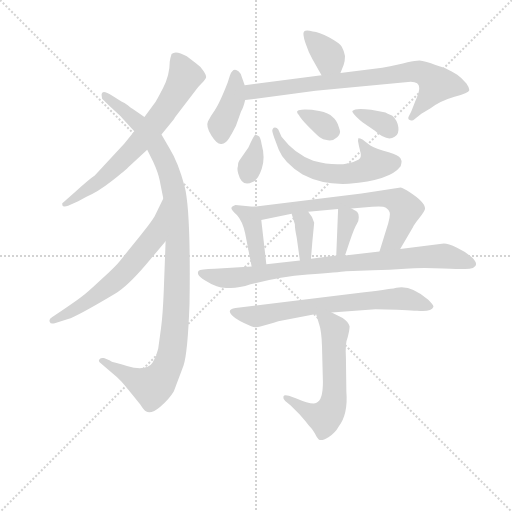
t = 0.00 s
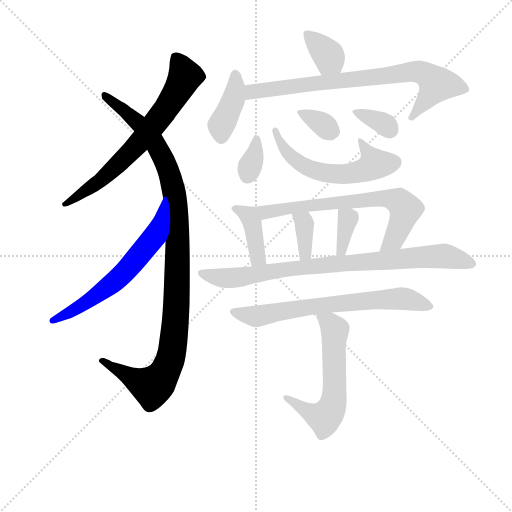
t = 2.39 s
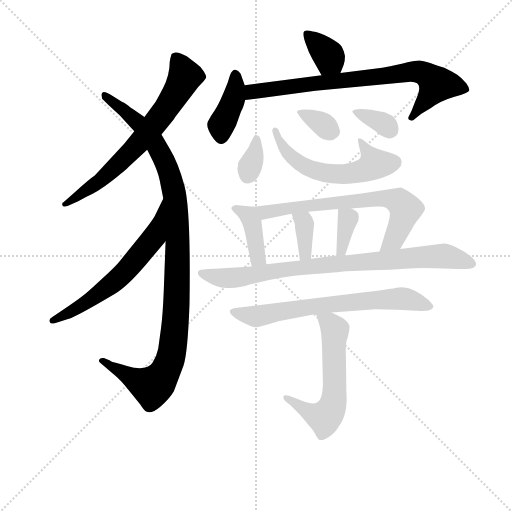
t = 4.77 s
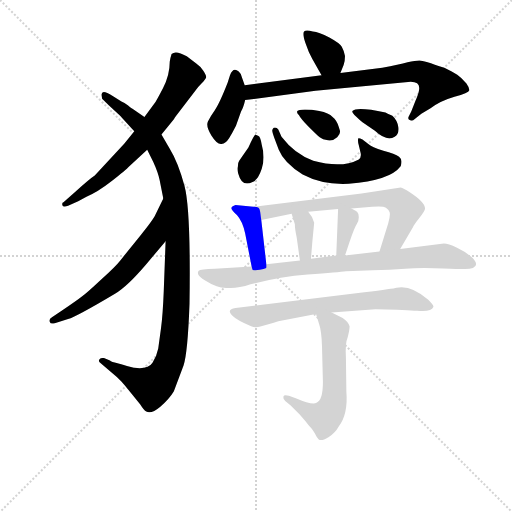
t = 7.16 s
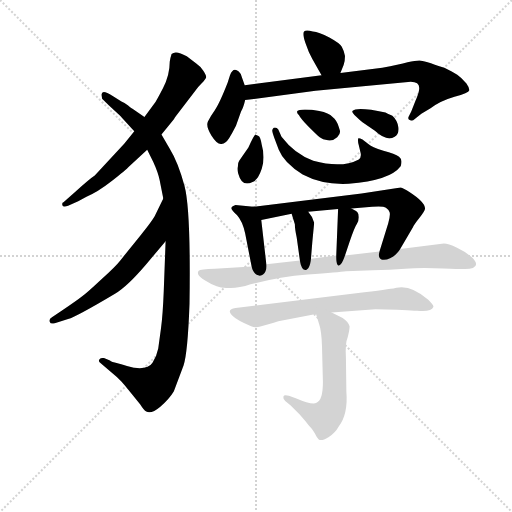
t = 9.55 s
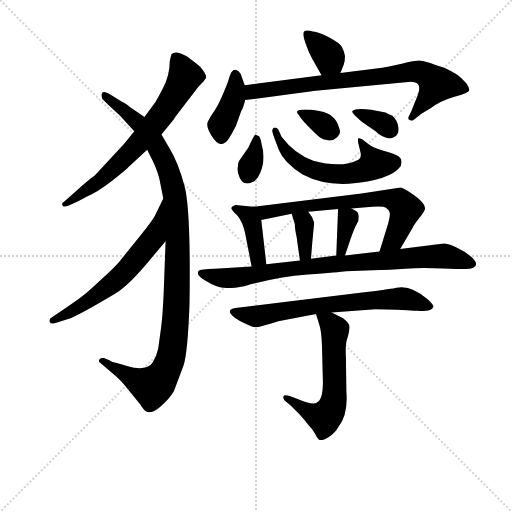
t = 11.93 s

The animated SVG that drew these frames (rendered in a browser with its animation timeline set to each time). Animation: 17 CSS @keyframes rules; one cycle of 11.93 s.

<svg version="1.1" viewBox="0 0 1024 1024" xmlns="http://www.w3.org/2000/svg">
  <g stroke="lightgray" stroke-dasharray="1,1" stroke-width="1" transform="scale(4, 4)">
    <line x1="0" y1="0" x2="256" y2="256"></line>
    <line x1="256" y1="0" x2="0" y2="256"></line>
    <line x1="128" y1="0" x2="128" y2="256"></line>
    <line x1="0" y1="128" x2="256" y2="128"></line>
  </g>
<g transform="scale(0.92, -0.92) translate(60, -900)">
   <style type="text/css">
    @keyframes keyframes0 {
      from {
       stroke: blue;
       stroke-dashoffset: 688;
       stroke-width: 128;
       }
       69% {
       animation-timing-function: step-end;
       stroke: blue;
       stroke-dashoffset: 0;
       stroke-width: 128;
       }
       to {
       stroke: black;
       stroke-width: 1024;
       }
       }
       #make-me-a-hanzi-animation-0 {
         animation: keyframes0 0.809896s both;
         animation-delay: 0.000000s;
         animation-timing-function: linear;
       }
    @keyframes keyframes1 {
      from {
       stroke: blue;
       stroke-dashoffset: 1077;
       stroke-width: 128;
       }
       78% {
       animation-timing-function: step-end;
       stroke: blue;
       stroke-dashoffset: 0;
       stroke-width: 128;
       }
       to {
       stroke: black;
       stroke-width: 1024;
       }
       }
       #make-me-a-hanzi-animation-1 {
         animation: keyframes1 1.126465s both;
         animation-delay: 0.809896s;
         animation-timing-function: linear;
       }
    @keyframes keyframes2 {
      from {
       stroke: blue;
       stroke-dashoffset: 623;
       stroke-width: 128;
       }
       67% {
       animation-timing-function: step-end;
       stroke: blue;
       stroke-dashoffset: 0;
       stroke-width: 128;
       }
       to {
       stroke: black;
       stroke-width: 1024;
       }
       }
       #make-me-a-hanzi-animation-2 {
         animation: keyframes2 0.756999s both;
         animation-delay: 1.936361s;
         animation-timing-function: linear;
       }
    @keyframes keyframes3 {
      from {
       stroke: blue;
       stroke-dashoffset: 358;
       stroke-width: 128;
       }
       54% {
       animation-timing-function: step-end;
       stroke: blue;
       stroke-dashoffset: 0;
       stroke-width: 128;
       }
       to {
       stroke: black;
       stroke-width: 1024;
       }
       }
       #make-me-a-hanzi-animation-3 {
         animation: keyframes3 0.541341s both;
         animation-delay: 2.693359s;
         animation-timing-function: linear;
       }
    @keyframes keyframes4 {
      from {
       stroke: blue;
       stroke-dashoffset: 399;
       stroke-width: 128;
       }
       56% {
       animation-timing-function: step-end;
       stroke: blue;
       stroke-dashoffset: 0;
       stroke-width: 128;
       }
       to {
       stroke: black;
       stroke-width: 1024;
       }
       }
       #make-me-a-hanzi-animation-4 {
         animation: keyframes4 0.574707s both;
         animation-delay: 3.234701s;
         animation-timing-function: linear;
       }
    @keyframes keyframes5 {
      from {
       stroke: blue;
       stroke-dashoffset: 774;
       stroke-width: 128;
       }
       72% {
       animation-timing-function: step-end;
       stroke: blue;
       stroke-dashoffset: 0;
       stroke-width: 128;
       }
       to {
       stroke: black;
       stroke-width: 1024;
       }
       }
       #make-me-a-hanzi-animation-5 {
         animation: keyframes5 0.879883s both;
         animation-delay: 3.809408s;
         animation-timing-function: linear;
       }
    @keyframes keyframes6 {
      from {
       stroke: blue;
       stroke-dashoffset: 341;
       stroke-width: 128;
       }
       53% {
       animation-timing-function: step-end;
       stroke: blue;
       stroke-dashoffset: 0;
       stroke-width: 128;
       }
       to {
       stroke: black;
       stroke-width: 1024;
       }
       }
       #make-me-a-hanzi-animation-6 {
         animation: keyframes6 0.527507s both;
         animation-delay: 4.689290s;
         animation-timing-function: linear;
       }
    @keyframes keyframes7 {
      from {
       stroke: blue;
       stroke-dashoffset: 575;
       stroke-width: 128;
       }
       65% {
       animation-timing-function: step-end;
       stroke: blue;
       stroke-dashoffset: 0;
       stroke-width: 128;
       }
       to {
       stroke: black;
       stroke-width: 1024;
       }
       }
       #make-me-a-hanzi-animation-7 {
         animation: keyframes7 0.717936s both;
         animation-delay: 5.216797s;
         animation-timing-function: linear;
       }
    @keyframes keyframes8 {
      from {
       stroke: blue;
       stroke-dashoffset: 330;
       stroke-width: 128;
       }
       52% {
       animation-timing-function: step-end;
       stroke: blue;
       stroke-dashoffset: 0;
       stroke-width: 128;
       }
       to {
       stroke: black;
       stroke-width: 1024;
       }
       }
       #make-me-a-hanzi-animation-8 {
         animation: keyframes8 0.518555s both;
         animation-delay: 5.934733s;
         animation-timing-function: linear;
       }
    @keyframes keyframes9 {
      from {
       stroke: blue;
       stroke-dashoffset: 340;
       stroke-width: 128;
       }
       53% {
       animation-timing-function: step-end;
       stroke: blue;
       stroke-dashoffset: 0;
       stroke-width: 128;
       }
       to {
       stroke: black;
       stroke-width: 1024;
       }
       }
       #make-me-a-hanzi-animation-9 {
         animation: keyframes9 0.526693s both;
         animation-delay: 6.453288s;
         animation-timing-function: linear;
       }
    @keyframes keyframes10 {
      from {
       stroke: blue;
       stroke-dashoffset: 400;
       stroke-width: 128;
       }
       57% {
       animation-timing-function: step-end;
       stroke: blue;
       stroke-dashoffset: 0;
       stroke-width: 128;
       }
       to {
       stroke: black;
       stroke-width: 1024;
       }
       }
       #make-me-a-hanzi-animation-10 {
         animation: keyframes10 0.575521s both;
         animation-delay: 6.979980s;
         animation-timing-function: linear;
       }
    @keyframes keyframes11 {
      from {
       stroke: blue;
       stroke-dashoffset: 693;
       stroke-width: 128;
       }
       69% {
       animation-timing-function: step-end;
       stroke: blue;
       stroke-dashoffset: 0;
       stroke-width: 128;
       }
       to {
       stroke: black;
       stroke-width: 1024;
       }
       }
       #make-me-a-hanzi-animation-11 {
         animation: keyframes11 0.813965s both;
         animation-delay: 7.555501s;
         animation-timing-function: linear;
       }
    @keyframes keyframes12 {
      from {
       stroke: blue;
       stroke-dashoffset: 359;
       stroke-width: 128;
       }
       54% {
       animation-timing-function: step-end;
       stroke: blue;
       stroke-dashoffset: 0;
       stroke-width: 128;
       }
       to {
       stroke: black;
       stroke-width: 1024;
       }
       }
       #make-me-a-hanzi-animation-12 {
         animation: keyframes12 0.542155s both;
         animation-delay: 8.369466s;
         animation-timing-function: linear;
       }
    @keyframes keyframes13 {
      from {
       stroke: blue;
       stroke-dashoffset: 352;
       stroke-width: 128;
       }
       53% {
       animation-timing-function: step-end;
       stroke: blue;
       stroke-dashoffset: 0;
       stroke-width: 128;
       }
       to {
       stroke: black;
       stroke-width: 1024;
       }
       }
       #make-me-a-hanzi-animation-13 {
         animation: keyframes13 0.536458s both;
         animation-delay: 8.911621s;
         animation-timing-function: linear;
       }
    @keyframes keyframes14 {
      from {
       stroke: blue;
       stroke-dashoffset: 849;
       stroke-width: 128;
       }
       73% {
       animation-timing-function: step-end;
       stroke: blue;
       stroke-dashoffset: 0;
       stroke-width: 128;
       }
       to {
       stroke: black;
       stroke-width: 1024;
       }
       }
       #make-me-a-hanzi-animation-14 {
         animation: keyframes14 0.940918s both;
         animation-delay: 9.448079s;
         animation-timing-function: linear;
       }
    @keyframes keyframes15 {
      from {
       stroke: blue;
       stroke-dashoffset: 688;
       stroke-width: 128;
       }
       69% {
       animation-timing-function: step-end;
       stroke: blue;
       stroke-dashoffset: 0;
       stroke-width: 128;
       }
       to {
       stroke: black;
       stroke-width: 1024;
       }
       }
       #make-me-a-hanzi-animation-15 {
         animation: keyframes15 0.809896s both;
         animation-delay: 10.388997s;
         animation-timing-function: linear;
       }
    @keyframes keyframes16 {
      from {
       stroke: blue;
       stroke-dashoffset: 594;
       stroke-width: 128;
       }
       66% {
       animation-timing-function: step-end;
       stroke: blue;
       stroke-dashoffset: 0;
       stroke-width: 128;
       }
       to {
       stroke: black;
       stroke-width: 1024;
       }
       }
       #make-me-a-hanzi-animation-16 {
         animation: keyframes16 0.733398s both;
         animation-delay: 11.198893s;
         animation-timing-function: linear;
       }
</style>
<path d="M 232.0 614.5 L 210.0 587.5 L 146.0 518.5 Q 135.0 511.5 102.0 481.5 L 78.0 460.5 Q 74.0 459.5 75.5 454.0 Q 77.0 448.5 88.0 452.5 L 110.0 462.5 L 128.0 472.5 Q 151.0 481.5 183.0 506.5 Q 215.0 531.5 220.0 537.5 L 260.0 574.5 L 291.0 607.5 L 318.0 640.5 Q 320.0 644.5 323.0 648.5 L 365.0 703.5 Q 370.0 710.5 378.5 719.0 Q 387.0 727.5 388.0 731.5 Q 389.0 735.5 382.0 746.0 Q 375.0 756.5 366.0 762.5 L 346.0 777.5 Q 322.0 791.5 313.0 782.5 Q 310.0 773.5 309.0 765.5 Q 309.0 736.5 294.5 708.5 Q 280.0 680.5 278.0 678.5 L 254.0 645.5 L 232.0 614.5 Z" fill="lightgray"></path> 
<path d="M 162.0 685.5 L 177.0 670.5 L 200.0 649.5 Q 202.0 647.5 232.0 614.5 L 260.0 574.5 L 273.0 548.5 Q 284.0 524.5 287.0 508.5 L 295.0 468.5 L 300.0 375.5 L 296.0 267.5 Q 294.0 216.5 290.0 186.5 L 284.0 142.5 Q 281.0 126.5 271.5 111.5 Q 262.0 96.5 232.0 100.5 L 231.0 100.5 L 216.0 104.5 Q 209.0 107.5 195.5 110.5 Q 182.0 113.5 179.0 116.5 L 166.0 121.5 Q 159.0 122.5 156.0 118.5 Q 153.0 114.5 159.0 110.5 L 194.0 80.5 L 205.0 69.5 Q 212.0 61.5 245.0 20.5 Q 253.0 7.5 258.0 5.5 Q 269.0 -0.5 288.5 16.0 Q 308.0 32.5 318.0 49.5 L 339.0 105.5 Q 348.0 131.5 352.0 239.5 Q 355.0 444.5 341.0 496.0 Q 327.0 547.5 309.0 576.5 L 291.0 607.5 L 254.0 645.5 L 228.0 663.5 Q 227.0 663.5 218.5 670.5 Q 210.0 677.5 204.0 679.5 L 185.0 691.5 Q 159.0 708.5 161.0 692.5 L 162.0 685.5 Z" fill="lightgray"></path> 
<path d="M 295.0 468.5 L 277.0 431.5 Q 273.0 422.5 244.0 386.5 L 202.0 334.5 Q 192.0 321.5 160.0 292.5 Q 128.0 262.5 118.0 255.5 Q 108.0 247.5 74.0 224.5 L 53.0 210.5 Q 46.0 206.5 48.0 200.5 Q 50.0 194.5 59.0 197.5 L 88.0 206.5 Q 106.0 211.5 190.0 261.5 Q 216.0 276.5 257.0 324.5 L 300.0 375.5 C 319.0 398.5 308.0 495.5 295.0 468.5 Z" fill="lightgray"></path> 
<path d="M 680.0 741.5 L 687.0 758.5 Q 690.0 766.5 690.0 778.5 Q 688.0 789.5 683.0 798.5 Q 678.0 806.5 656.0 818.5 Q 633.0 830.5 620.0 831.5 Q 605.0 835.5 601.0 831.5 Q 597.0 827.5 604.0 806.5 Q 611.0 785.5 619.0 771.5 L 639.0 736.5 C 654.0 710.5 669.0 713.5 680.0 741.5 Z" fill="lightgray"></path> 
<path d="M 472.0 714.5 L 466.0 731.5 Q 464.0 740.5 459.0 744.5 Q 447.0 755.5 440.0 736.5 L 435.0 720.5 Q 417.0 674.5 407.0 660.5 Q 397.0 646.5 392.0 636.0 Q 387.0 625.5 399.5 605.5 Q 412.0 585.5 421.5 587.0 Q 431.0 588.5 438.0 599.5 Q 445.0 610.5 453.0 626.5 L 464.0 657.5 Q 469.0 665.5 473.0 682.5 L 472.0 714.5 Z" fill="lightgray"></path> 
<path d="M 626.0 702.5 L 833.0 722.5 Q 854.0 722.5 851.0 704.5 Q 850.0 696.5 843.0 680.5 L 834.0 657.5 L 828.0 645.5 Q 826.0 639.5 832.0 638.5 Q 837.0 636.5 841.0 640.5 L 856.0 652.5 L 876.0 664.5 Q 897.0 680.5 928.0 689.5 Q 959.0 698.5 960.0 703.5 Q 961.0 708.5 954.0 718.5 Q 943.0 731.5 934.0 737.5 Q 924.0 743.5 906.0 752.5 Q 860.0 768.5 852.0 768.5 Q 843.0 768.5 826.0 764.5 Q 808.0 759.5 771.0 752.5 L 680.0 741.5 L 639.0 736.5 L 472.0 714.5 C 442.0 710.5 443.0 678.5 473.0 682.5 L 626.0 702.5 Z" fill="lightgray"></path> 
<path d="M 457.0 537.5 Q 455.0 532.5 458.0 522.5 Q 466.0 492.5 489.0 504.5 Q 501.0 508.5 509.0 533.0 Q 517.0 557.5 509.0 585.5 Q 506.0 603.5 502.0 604.5 L 495.0 607.5 Q 492.0 605.5 480.0 579.5 L 460.0 550.5 Q 457.0 546.5 457.0 537.5 Z" fill="lightgray"></path> 
<path d="M 724.0 567.5 Q 726.0 557.5 720.0 553.5 Q 683.0 533.5 621.0 550.5 Q 581.0 564.5 552.0 602.5 L 545.0 618.5 Q 541.0 624.5 535.0 622.5 Q 533.0 620.5 532.0 617.5 Q 531.0 614.5 537.0 598.5 L 546.0 574.5 Q 557.0 546.5 598.0 520.5 Q 641.0 497.5 698.0 500.5 Q 788.0 507.5 811.0 538.5 Q 816.0 553.5 807.5 559.5 Q 799.0 565.5 773.5 572.5 Q 748.0 579.5 740.0 587.5 L 728.0 596.5 Q 721.0 600.5 719.0 599.5 Q 717.0 594.5 720.0 584.5 L 724.0 567.5 Z" fill="lightgray"></path> 
<path d="M 676.5 624.0 Q 672.0 638.5 663.0 645.5 Q 655.0 654.5 634.0 658.5 Q 613.0 662.5 596.0 661.5 Q 579.0 660.5 590.0 649.5 Q 594.0 641.5 611.5 624.0 Q 629.0 606.5 635.0 601.5 Q 641.0 596.5 653.0 595.0 Q 665.0 593.5 673.0 601.5 Q 681.0 609.5 678.75 616.75 L 676.5 624.0 Z" fill="lightgray"></path> 
<path d="M 793.0 648.5 Q 788.0 650.5 783.0 652.5 L 778.0 655.5 Q 715.0 668.5 706.0 658.5 Q 705.0 655.5 714.0 646.5 Q 723.0 637.5 728.0 634.5 L 755.0 615.5 Q 781.0 591.5 798.0 602.5 Q 808.0 608.5 806.0 623.5 Q 804.0 638.5 793.0 648.5 Z" fill="lightgray"></path> 
<path d="M 491.0 450.5 L 452.0 454.5 Q 444.0 452.5 443.0 448.5 Q 442.0 444.5 455.0 432.5 Q 467.0 419.5 473.0 392.5 L 487.0 320.5 C 493.0 291.5 522.0 295.5 519.0 325.5 L 508.0 421.5 C 505.0 449.5 505.0 449.5 491.0 450.5 Z" fill="lightgray"></path> 
<path d="M 810.0 358.5 L 838.0 406.5 Q 840.0 411.5 852.0 426.5 Q 864.0 441.5 864.0 446.5 Q 864.0 460.5 830.0 482.5 Q 817.0 491.5 811.0 492.5 L 726.0 479.5 L 491.0 450.5 C 461.0 446.5 479.0 415.5 508.0 421.5 L 574.0 435.5 L 610.0 439.5 L 675.0 445.5 L 704.0 446.5 L 749.0 450.5 Q 773.0 452.5 779.0 448.5 Q 785.0 444.5 787.0 438.5 Q 789.0 432.5 784.0 414.5 L 765.0 353.5 C 756.0 324.5 795.0 332.5 810.0 358.5 Z" fill="lightgray"></path> 
<path d="M 574.0 435.5 L 581.0 412.5 Q 581.0 402.5 585.0 383.5 L 592.0 333.5 C 596.0 303.5 614.0 307.5 616.0 337.5 L 619.0 374.5 L 623.0 415.5 Q 620.0 428.5 610.0 439.5 C 591.0 462.5 565.0 464.5 574.0 435.5 Z" fill="lightgray"></path> 
<path d="M 675.0 445.5 L 671.0 344.5 C 670.0 314.5 681.0 316.5 690.0 344.5 L 700.0 374.5 Q 711.0 406.5 716.0 413.5 Q 720.0 419.5 720.0 427.5 Q 720.0 435.5 717.0 438.5 Q 714.0 441.5 704.0 446.5 C 677.0 460.5 676.0 461.5 675.0 445.5 Z" fill="lightgray"></path> 
<path d="M 487.0 320.5 L 407.0 315.5 Q 375.0 314.5 372.0 311.5 Q 369.0 308.5 371.0 303.5 Q 373.0 298.5 387.0 289.5 Q 401.0 280.5 411.0 277.5 Q 428.0 269.5 473.0 278.5 Q 541.0 297.5 609.0 303.0 Q 677.0 308.5 692.0 310.5 L 750.0 312.5 Q 788.0 313.5 821.0 316.0 Q 854.0 318.5 903.5 316.5 Q 953.0 314.5 961.0 315.5 Q 969.0 316.5 973.5 322.0 Q 978.0 327.5 968.0 338.5 Q 953.0 352.5 933.5 361.5 Q 914.0 370.5 905.0 370.5 L 810.0 358.5 L 765.0 353.5 L 690.0 344.5 L 671.0 344.5 L 616.0 337.5 L 592.0 333.5 L 519.0 325.5 L 487.0 320.5 Z" fill="lightgray"></path> 
<path d="M 825.0 225.5 L 841.0 224.5 L 847.0 224.5 Q 878.0 221.5 882.0 232.5 Q 884.0 235.5 871.0 248.5 Q 833.0 281.5 802.0 274.5 Q 796.0 272.5 732.0 264.5 L 452.0 230.5 Q 440.0 228.5 440.0 224.5 Q 438.0 221.5 446.0 213.0 Q 454.0 204.5 486.0 190.5 Q 495.0 186.5 506.0 190.0 Q 517.0 193.5 535.0 198.5 L 545.0 201.5 L 627.0 217.5 L 661.0 220.5 L 756.0 227.5 L 803.0 226.5 L 825.0 225.5 Z" fill="lightgray"></path> 
<path d="M 627.0 217.5 L 634.0 194.5 Q 639.0 180.5 640.0 146.5 L 642.0 69.5 Q 642.0 29.5 628.0 24.5 Q 620.0 18.5 583.0 34.5 L 568.0 39.5 Q 557.0 42.5 556.0 37.5 Q 555.0 33.5 560.0 28.5 L 572.0 18.5 L 591.0 -0.5 Q 607.0 -18.5 610.0 -23.5 Q 619.0 -32.5 624.0 -41.5 Q 628.0 -50.5 633.0 -55.5 Q 639.0 -59.5 654.0 -50.5 Q 669.0 -40.5 676.0 -27.5 Q 697.0 -0.5 693.0 48.5 L 692.0 122.5 Q 690.0 153.5 696.0 167.5 Q 700.0 182.5 700.0 190.5 Q 697.0 200.5 685.0 208.5 L 661.0 220.5 C 634.0 233.5 620.0 241.5 627.0 217.5 Z" fill="lightgray"></path> 
      <clipPath id="make-me-a-hanzi-clip-0">
      <path d="M 232.0 614.5 L 210.0 587.5 L 146.0 518.5 Q 135.0 511.5 102.0 481.5 L 78.0 460.5 Q 74.0 459.5 75.5 454.0 Q 77.0 448.5 88.0 452.5 L 110.0 462.5 L 128.0 472.5 Q 151.0 481.5 183.0 506.5 Q 215.0 531.5 220.0 537.5 L 260.0 574.5 L 291.0 607.5 L 318.0 640.5 Q 320.0 644.5 323.0 648.5 L 365.0 703.5 Q 370.0 710.5 378.5 719.0 Q 387.0 727.5 388.0 731.5 Q 389.0 735.5 382.0 746.0 Q 375.0 756.5 366.0 762.5 L 346.0 777.5 Q 322.0 791.5 313.0 782.5 Q 310.0 773.5 309.0 765.5 Q 309.0 736.5 294.5 708.5 Q 280.0 680.5 278.0 678.5 L 254.0 645.5 L 232.0 614.5 Z" fill="lightgray"></path>
      </clipPath>
      <path clip-path="url(#make-me-a-hanzi-clip-0)" d="M 321.0 775.5 L 342.0 734.5 L 293.0 651.5 L 179.0 525.5 L 82.0 455.5 " fill="none" id="make-me-a-hanzi-animation-0" stroke-dasharray="560 1120" stroke-linecap="round"></path>

      <clipPath id="make-me-a-hanzi-clip-1">
      <path d="M 162.0 685.5 L 177.0 670.5 L 200.0 649.5 Q 202.0 647.5 232.0 614.5 L 260.0 574.5 L 273.0 548.5 Q 284.0 524.5 287.0 508.5 L 295.0 468.5 L 300.0 375.5 L 296.0 267.5 Q 294.0 216.5 290.0 186.5 L 284.0 142.5 Q 281.0 126.5 271.5 111.5 Q 262.0 96.5 232.0 100.5 L 231.0 100.5 L 216.0 104.5 Q 209.0 107.5 195.5 110.5 Q 182.0 113.5 179.0 116.5 L 166.0 121.5 Q 159.0 122.5 156.0 118.5 Q 153.0 114.5 159.0 110.5 L 194.0 80.5 L 205.0 69.5 Q 212.0 61.5 245.0 20.5 Q 253.0 7.5 258.0 5.5 Q 269.0 -0.5 288.5 16.0 Q 308.0 32.5 318.0 49.5 L 339.0 105.5 Q 348.0 131.5 352.0 239.5 Q 355.0 444.5 341.0 496.0 Q 327.0 547.5 309.0 576.5 L 291.0 607.5 L 254.0 645.5 L 228.0 663.5 Q 227.0 663.5 218.5 670.5 Q 210.0 677.5 204.0 679.5 L 185.0 691.5 Q 159.0 708.5 161.0 692.5 L 162.0 685.5 Z" fill="lightgray"></path>
      </clipPath>
      <path clip-path="url(#make-me-a-hanzi-clip-1)" d="M 172.0 690.5 L 246.0 628.5 L 275.0 591.5 L 302.0 539.5 L 322.0 455.5 L 326.0 296.5 L 313.0 129.5 L 301.0 95.5 L 281.0 66.5 L 268.0 60.5 L 249.0 66.5 L 162.0 116.5 " fill="none" id="make-me-a-hanzi-animation-1" stroke-dasharray="949 1898" stroke-linecap="round"></path>

      <clipPath id="make-me-a-hanzi-clip-2">
      <path d="M 295.0 468.5 L 277.0 431.5 Q 273.0 422.5 244.0 386.5 L 202.0 334.5 Q 192.0 321.5 160.0 292.5 Q 128.0 262.5 118.0 255.5 Q 108.0 247.5 74.0 224.5 L 53.0 210.5 Q 46.0 206.5 48.0 200.5 Q 50.0 194.5 59.0 197.5 L 88.0 206.5 Q 106.0 211.5 190.0 261.5 Q 216.0 276.5 257.0 324.5 L 300.0 375.5 C 319.0 398.5 308.0 495.5 295.0 468.5 Z" fill="lightgray"></path>
      </clipPath>
      <path clip-path="url(#make-me-a-hanzi-clip-2)" d="M 295.0 460.5 L 275.0 384.5 L 221.0 318.5 L 137.0 247.5 L 55.0 203.5 " fill="none" id="make-me-a-hanzi-animation-2" stroke-dasharray="495 990" stroke-linecap="round"></path>

      <clipPath id="make-me-a-hanzi-clip-3">
      <path d="M 680.0 741.5 L 687.0 758.5 Q 690.0 766.5 690.0 778.5 Q 688.0 789.5 683.0 798.5 Q 678.0 806.5 656.0 818.5 Q 633.0 830.5 620.0 831.5 Q 605.0 835.5 601.0 831.5 Q 597.0 827.5 604.0 806.5 Q 611.0 785.5 619.0 771.5 L 639.0 736.5 C 654.0 710.5 669.0 713.5 680.0 741.5 Z" fill="lightgray"></path>
      </clipPath>
      <path clip-path="url(#make-me-a-hanzi-clip-3)" d="M 606.0 826.5 L 656.0 775.5 L 645.0 747.5 " fill="none" id="make-me-a-hanzi-animation-3" stroke-dasharray="230 460" stroke-linecap="round"></path>

      <clipPath id="make-me-a-hanzi-clip-4">
      <path d="M 472.0 714.5 L 466.0 731.5 Q 464.0 740.5 459.0 744.5 Q 447.0 755.5 440.0 736.5 L 435.0 720.5 Q 417.0 674.5 407.0 660.5 Q 397.0 646.5 392.0 636.0 Q 387.0 625.5 399.5 605.5 Q 412.0 585.5 421.5 587.0 Q 431.0 588.5 438.0 599.5 Q 445.0 610.5 453.0 626.5 L 464.0 657.5 Q 469.0 665.5 473.0 682.5 L 472.0 714.5 Z" fill="lightgray"></path>
      </clipPath>
      <path clip-path="url(#make-me-a-hanzi-clip-4)" d="M 451.0 737.5 L 448.0 686.5 L 420.0 625.5 L 421.0 600.5 " fill="none" id="make-me-a-hanzi-animation-4" stroke-dasharray="271 542" stroke-linecap="round"></path>

      <clipPath id="make-me-a-hanzi-clip-5">
      <path d="M 626.0 702.5 L 833.0 722.5 Q 854.0 722.5 851.0 704.5 Q 850.0 696.5 843.0 680.5 L 834.0 657.5 L 828.0 645.5 Q 826.0 639.5 832.0 638.5 Q 837.0 636.5 841.0 640.5 L 856.0 652.5 L 876.0 664.5 Q 897.0 680.5 928.0 689.5 Q 959.0 698.5 960.0 703.5 Q 961.0 708.5 954.0 718.5 Q 943.0 731.5 934.0 737.5 Q 924.0 743.5 906.0 752.5 Q 860.0 768.5 852.0 768.5 Q 843.0 768.5 826.0 764.5 Q 808.0 759.5 771.0 752.5 L 680.0 741.5 L 639.0 736.5 L 472.0 714.5 C 442.0 710.5 443.0 678.5 473.0 682.5 L 626.0 702.5 Z" fill="lightgray"></path>
      </clipPath>
      <path clip-path="url(#make-me-a-hanzi-clip-5)" d="M 480.0 688.5 L 488.0 700.5 L 497.0 702.5 L 851.0 743.5 L 869.0 736.5 L 889.0 716.5 L 835.0 644.5 " fill="none" id="make-me-a-hanzi-animation-5" stroke-dasharray="646 1292" stroke-linecap="round"></path>

      <clipPath id="make-me-a-hanzi-clip-6">
      <path d="M 457.0 537.5 Q 455.0 532.5 458.0 522.5 Q 466.0 492.5 489.0 504.5 Q 501.0 508.5 509.0 533.0 Q 517.0 557.5 509.0 585.5 Q 506.0 603.5 502.0 604.5 L 495.0 607.5 Q 492.0 605.5 480.0 579.5 L 460.0 550.5 Q 457.0 546.5 457.0 537.5 Z" fill="lightgray"></path>
      </clipPath>
      <path clip-path="url(#make-me-a-hanzi-clip-6)" d="M 496.0 600.5 L 496.0 575.5 L 478.0 518.5 " fill="none" id="make-me-a-hanzi-animation-6" stroke-dasharray="213 426" stroke-linecap="round"></path>

      <clipPath id="make-me-a-hanzi-clip-7">
      <path d="M 724.0 567.5 Q 726.0 557.5 720.0 553.5 Q 683.0 533.5 621.0 550.5 Q 581.0 564.5 552.0 602.5 L 545.0 618.5 Q 541.0 624.5 535.0 622.5 Q 533.0 620.5 532.0 617.5 Q 531.0 614.5 537.0 598.5 L 546.0 574.5 Q 557.0 546.5 598.0 520.5 Q 641.0 497.5 698.0 500.5 Q 788.0 507.5 811.0 538.5 Q 816.0 553.5 807.5 559.5 Q 799.0 565.5 773.5 572.5 Q 748.0 579.5 740.0 587.5 L 728.0 596.5 Q 721.0 600.5 719.0 599.5 Q 717.0 594.5 720.0 584.5 L 724.0 567.5 Z" fill="lightgray"></path>
      </clipPath>
      <path clip-path="url(#make-me-a-hanzi-clip-7)" d="M 539.0 616.5 L 553.0 583.5 L 575.0 556.5 L 612.0 533.5 L 648.0 523.5 L 726.0 527.5 L 753.0 543.5 L 722.0 592.5 " fill="none" id="make-me-a-hanzi-animation-7" stroke-dasharray="447 894" stroke-linecap="round"></path>

      <clipPath id="make-me-a-hanzi-clip-8">
      <path d="M 676.5 624.0 Q 672.0 638.5 663.0 645.5 Q 655.0 654.5 634.0 658.5 Q 613.0 662.5 596.0 661.5 Q 579.0 660.5 590.0 649.5 Q 594.0 641.5 611.5 624.0 Q 629.0 606.5 635.0 601.5 Q 641.0 596.5 653.0 595.0 Q 665.0 593.5 673.0 601.5 Q 681.0 609.5 678.75 616.75 L 676.5 624.0 Z" fill="lightgray"></path>
      </clipPath>
      <path clip-path="url(#make-me-a-hanzi-clip-8)" d="M 600.0 651.5 L 664.0 613.5 " fill="none" id="make-me-a-hanzi-animation-8" stroke-dasharray="202 404" stroke-linecap="round"></path>

      <clipPath id="make-me-a-hanzi-clip-9">
      <path d="M 793.0 648.5 Q 788.0 650.5 783.0 652.5 L 778.0 655.5 Q 715.0 668.5 706.0 658.5 Q 705.0 655.5 714.0 646.5 Q 723.0 637.5 728.0 634.5 L 755.0 615.5 Q 781.0 591.5 798.0 602.5 Q 808.0 608.5 806.0 623.5 Q 804.0 638.5 793.0 648.5 Z" fill="lightgray"></path>
      </clipPath>
      <path clip-path="url(#make-me-a-hanzi-clip-9)" d="M 712.0 653.5 L 764.0 637.5 L 787.0 618.5 " fill="none" id="make-me-a-hanzi-animation-9" stroke-dasharray="212 424" stroke-linecap="round"></path>

      <clipPath id="make-me-a-hanzi-clip-10">
      <path d="M 491.0 450.5 L 452.0 454.5 Q 444.0 452.5 443.0 448.5 Q 442.0 444.5 455.0 432.5 Q 467.0 419.5 473.0 392.5 L 487.0 320.5 C 493.0 291.5 522.0 295.5 519.0 325.5 L 508.0 421.5 C 505.0 449.5 505.0 449.5 491.0 450.5 Z" fill="lightgray"></path>
      </clipPath>
      <path clip-path="url(#make-me-a-hanzi-clip-10)" d="M 450.0 447.5 L 479.0 432.5 L 488.0 416.5 L 501.0 338.5 L 491.0 328.5 " fill="none" id="make-me-a-hanzi-animation-10" stroke-dasharray="272 544" stroke-linecap="round"></path>

      <clipPath id="make-me-a-hanzi-clip-11">
      <path d="M 810.0 358.5 L 838.0 406.5 Q 840.0 411.5 852.0 426.5 Q 864.0 441.5 864.0 446.5 Q 864.0 460.5 830.0 482.5 Q 817.0 491.5 811.0 492.5 L 726.0 479.5 L 491.0 450.5 C 461.0 446.5 479.0 415.5 508.0 421.5 L 574.0 435.5 L 610.0 439.5 L 675.0 445.5 L 704.0 446.5 L 749.0 450.5 Q 773.0 452.5 779.0 448.5 Q 785.0 444.5 787.0 438.5 Q 789.0 432.5 784.0 414.5 L 765.0 353.5 C 756.0 324.5 795.0 332.5 810.0 358.5 Z" fill="lightgray"></path>
      </clipPath>
      <path clip-path="url(#make-me-a-hanzi-clip-11)" d="M 499.0 448.5 L 525.0 439.5 L 673.0 460.5 L 793.0 467.5 L 809.0 460.5 L 822.0 445.5 L 796.0 379.5 L 772.0 359.5 " fill="none" id="make-me-a-hanzi-animation-11" stroke-dasharray="565 1130" stroke-linecap="round"></path>

      <clipPath id="make-me-a-hanzi-clip-12">
      <path d="M 574.0 435.5 L 581.0 412.5 Q 581.0 402.5 585.0 383.5 L 592.0 333.5 C 596.0 303.5 614.0 307.5 616.0 337.5 L 619.0 374.5 L 623.0 415.5 Q 620.0 428.5 610.0 439.5 C 591.0 462.5 565.0 464.5 574.0 435.5 Z" fill="lightgray"></path>
      </clipPath>
      <path clip-path="url(#make-me-a-hanzi-clip-12)" d="M 581.0 431.5 L 602.0 414.5 L 603.0 349.5 L 597.0 340.5 " fill="none" id="make-me-a-hanzi-animation-12" stroke-dasharray="231 462" stroke-linecap="round"></path>

      <clipPath id="make-me-a-hanzi-clip-13">
      <path d="M 675.0 445.5 L 671.0 344.5 C 670.0 314.5 681.0 316.5 690.0 344.5 L 700.0 374.5 Q 711.0 406.5 716.0 413.5 Q 720.0 419.5 720.0 427.5 Q 720.0 435.5 717.0 438.5 Q 714.0 441.5 704.0 446.5 C 677.0 460.5 676.0 461.5 675.0 445.5 Z" fill="lightgray"></path>
      </clipPath>
      <path clip-path="url(#make-me-a-hanzi-clip-13)" d="M 683.0 437.5 L 696.0 424.5 L 683.0 356.5 L 676.0 351.5 " fill="none" id="make-me-a-hanzi-animation-13" stroke-dasharray="224 448" stroke-linecap="round"></path>

      <clipPath id="make-me-a-hanzi-clip-14">
      <path d="M 487.0 320.5 L 407.0 315.5 Q 375.0 314.5 372.0 311.5 Q 369.0 308.5 371.0 303.5 Q 373.0 298.5 387.0 289.5 Q 401.0 280.5 411.0 277.5 Q 428.0 269.5 473.0 278.5 Q 541.0 297.5 609.0 303.0 Q 677.0 308.5 692.0 310.5 L 750.0 312.5 Q 788.0 313.5 821.0 316.0 Q 854.0 318.5 903.5 316.5 Q 953.0 314.5 961.0 315.5 Q 969.0 316.5 973.5 322.0 Q 978.0 327.5 968.0 338.5 Q 953.0 352.5 933.5 361.5 Q 914.0 370.5 905.0 370.5 L 810.0 358.5 L 765.0 353.5 L 690.0 344.5 L 671.0 344.5 L 616.0 337.5 L 592.0 333.5 L 519.0 325.5 L 487.0 320.5 Z" fill="lightgray"></path>
      </clipPath>
      <path clip-path="url(#make-me-a-hanzi-clip-14)" d="M 376.0 306.5 L 413.0 296.5 L 459.0 296.5 L 666.0 326.5 L 900.0 343.5 L 963.0 326.5 " fill="none" id="make-me-a-hanzi-animation-14" stroke-dasharray="721 1442" stroke-linecap="round"></path>

      <clipPath id="make-me-a-hanzi-clip-15">
      <path d="M 825.0 225.5 L 841.0 224.5 L 847.0 224.5 Q 878.0 221.5 882.0 232.5 Q 884.0 235.5 871.0 248.5 Q 833.0 281.5 802.0 274.5 Q 796.0 272.5 732.0 264.5 L 452.0 230.5 Q 440.0 228.5 440.0 224.5 Q 438.0 221.5 446.0 213.0 Q 454.0 204.5 486.0 190.5 Q 495.0 186.5 506.0 190.0 Q 517.0 193.5 535.0 198.5 L 545.0 201.5 L 627.0 217.5 L 661.0 220.5 L 756.0 227.5 L 803.0 226.5 L 825.0 225.5 Z" fill="lightgray"></path>
      </clipPath>
      <path clip-path="url(#make-me-a-hanzi-clip-15)" d="M 449.0 221.5 L 494.0 212.5 L 631.0 235.5 L 805.0 250.5 L 827.0 249.5 L 875.0 233.5 " fill="none" id="make-me-a-hanzi-animation-15" stroke-dasharray="560 1120" stroke-linecap="round"></path>

      <clipPath id="make-me-a-hanzi-clip-16">
      <path d="M 627.0 217.5 L 634.0 194.5 Q 639.0 180.5 640.0 146.5 L 642.0 69.5 Q 642.0 29.5 628.0 24.5 Q 620.0 18.5 583.0 34.5 L 568.0 39.5 Q 557.0 42.5 556.0 37.5 Q 555.0 33.5 560.0 28.5 L 572.0 18.5 L 591.0 -0.5 Q 607.0 -18.5 610.0 -23.5 Q 619.0 -32.5 624.0 -41.5 Q 628.0 -50.5 633.0 -55.5 Q 639.0 -59.5 654.0 -50.5 Q 669.0 -40.5 676.0 -27.5 Q 697.0 -0.5 693.0 48.5 L 692.0 122.5 Q 690.0 153.5 696.0 167.5 Q 700.0 182.5 700.0 190.5 Q 697.0 200.5 685.0 208.5 L 661.0 220.5 C 634.0 233.5 620.0 241.5 627.0 217.5 Z" fill="lightgray"></path>
      </clipPath>
      <path clip-path="url(#make-me-a-hanzi-clip-16)" d="M 633.0 213.5 L 658.0 196.5 L 668.0 180.5 L 667.0 38.5 L 661.0 11.5 L 645.0 -7.5 L 638.0 -6.5 L 562.0 35.5 " fill="none" id="make-me-a-hanzi-animation-16" stroke-dasharray="466 932" stroke-linecap="round"></path>

</g>
</svg>
